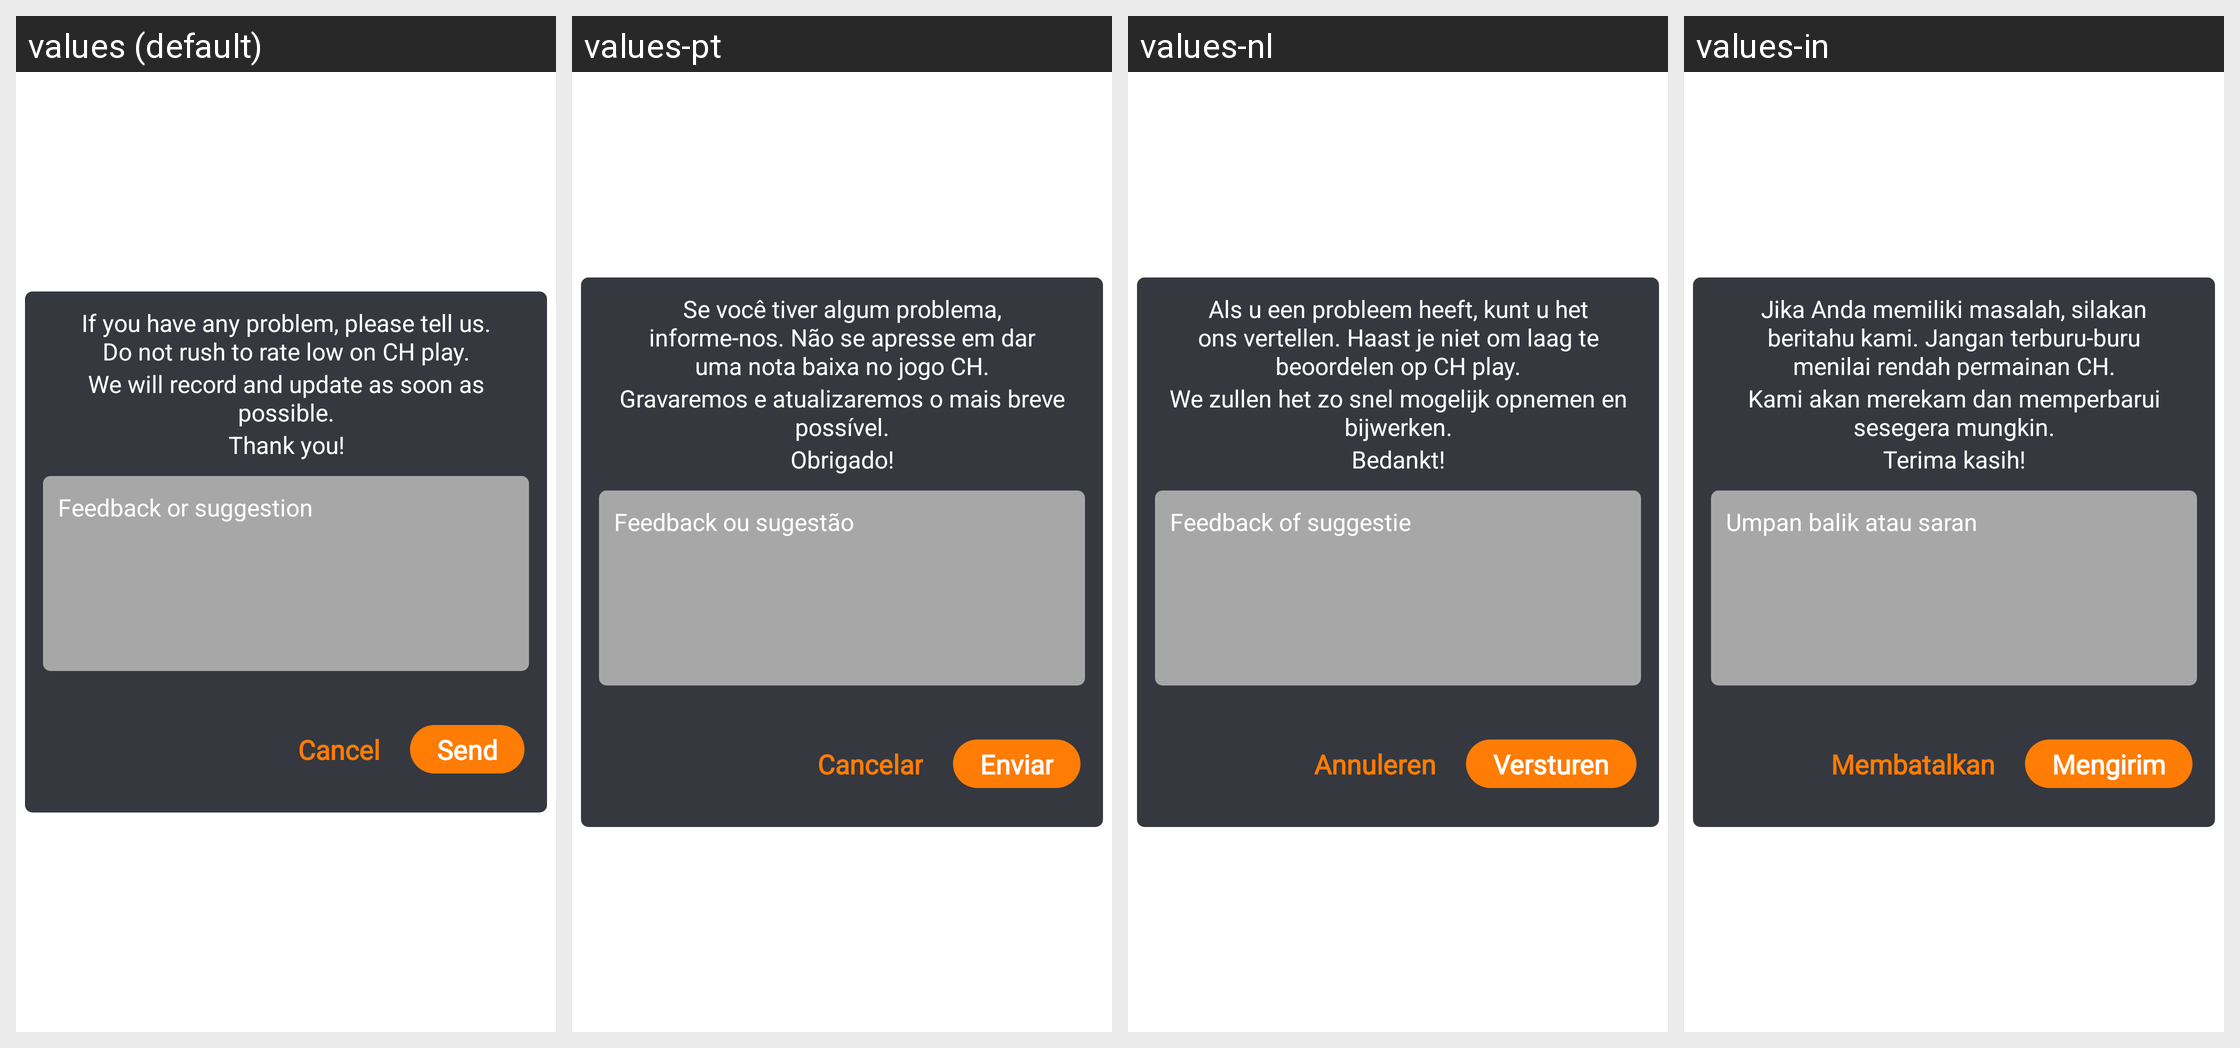

This grid shows one Android layout under several languages. Give, for every string resource on the screen, its name, the default text and each shown locale's text.
Android screen res/layout/dialog_feedback.xml rendered under 4 locales, left to right: values (default), values-pt, values-nl, values-in. Device: Nexus 5 (rendered at 1080×1920; each locale shown at half size, 540×960, under a caption strip naming it); theme Theme.BrokenGlass.
Other locales in the repository, not shown: values-de, values-en, values-fr, values-hi, values-it, values-ja, values-ko, values-tr, values-vi, values-zh.
Strings drawn on this screen, with the default value and each locale's value (text and hints the layout hard-codes, and strings that could not be matched under every locale, appear in the picture but are not listed):

if_you_have
  values: If you have any problem, please tell us. Do not rush to rate low on CH play.
  values-pt: Se você tiver algum problema, informe-nos. Não se apresse em dar uma nota baixa no jogo CH.
  values-nl: Als u een probleem heeft, kunt u het ons vertellen. Haast je niet om laag te beoordelen op CH play.
  values-in: Jika Anda memiliki masalah, silakan beritahu kami. Jangan terburu-buru menilai rendah permainan CH.

we_will
  values: We will record and update as soon as possible.
  values-pt: Gravaremos e atualizaremos o mais breve possível.
  values-nl: We zullen het zo snel mogelijk opnemen en bijwerken.
  values-in: Kami akan merekam dan memperbarui sesegera mungkin.

thank_you
  values: Thank you!
  values-pt: Obrigado!
  values-nl: Bedankt!
  values-in: Terima kasih!

feedback_or_suggestion
  values: Feedback or suggestion
  values-pt: Feedback ou sugestão
  values-nl: Feedback of suggestie
  values-in: Umpan balik atau saran

send
  values: Send
  values-pt: Enviar
  values-nl: Versturen
  values-in: Mengirim

cancel
  values: Cancel
  values-pt: Cancelar
  values-nl: Annuleren
  values-in: Membatalkan
